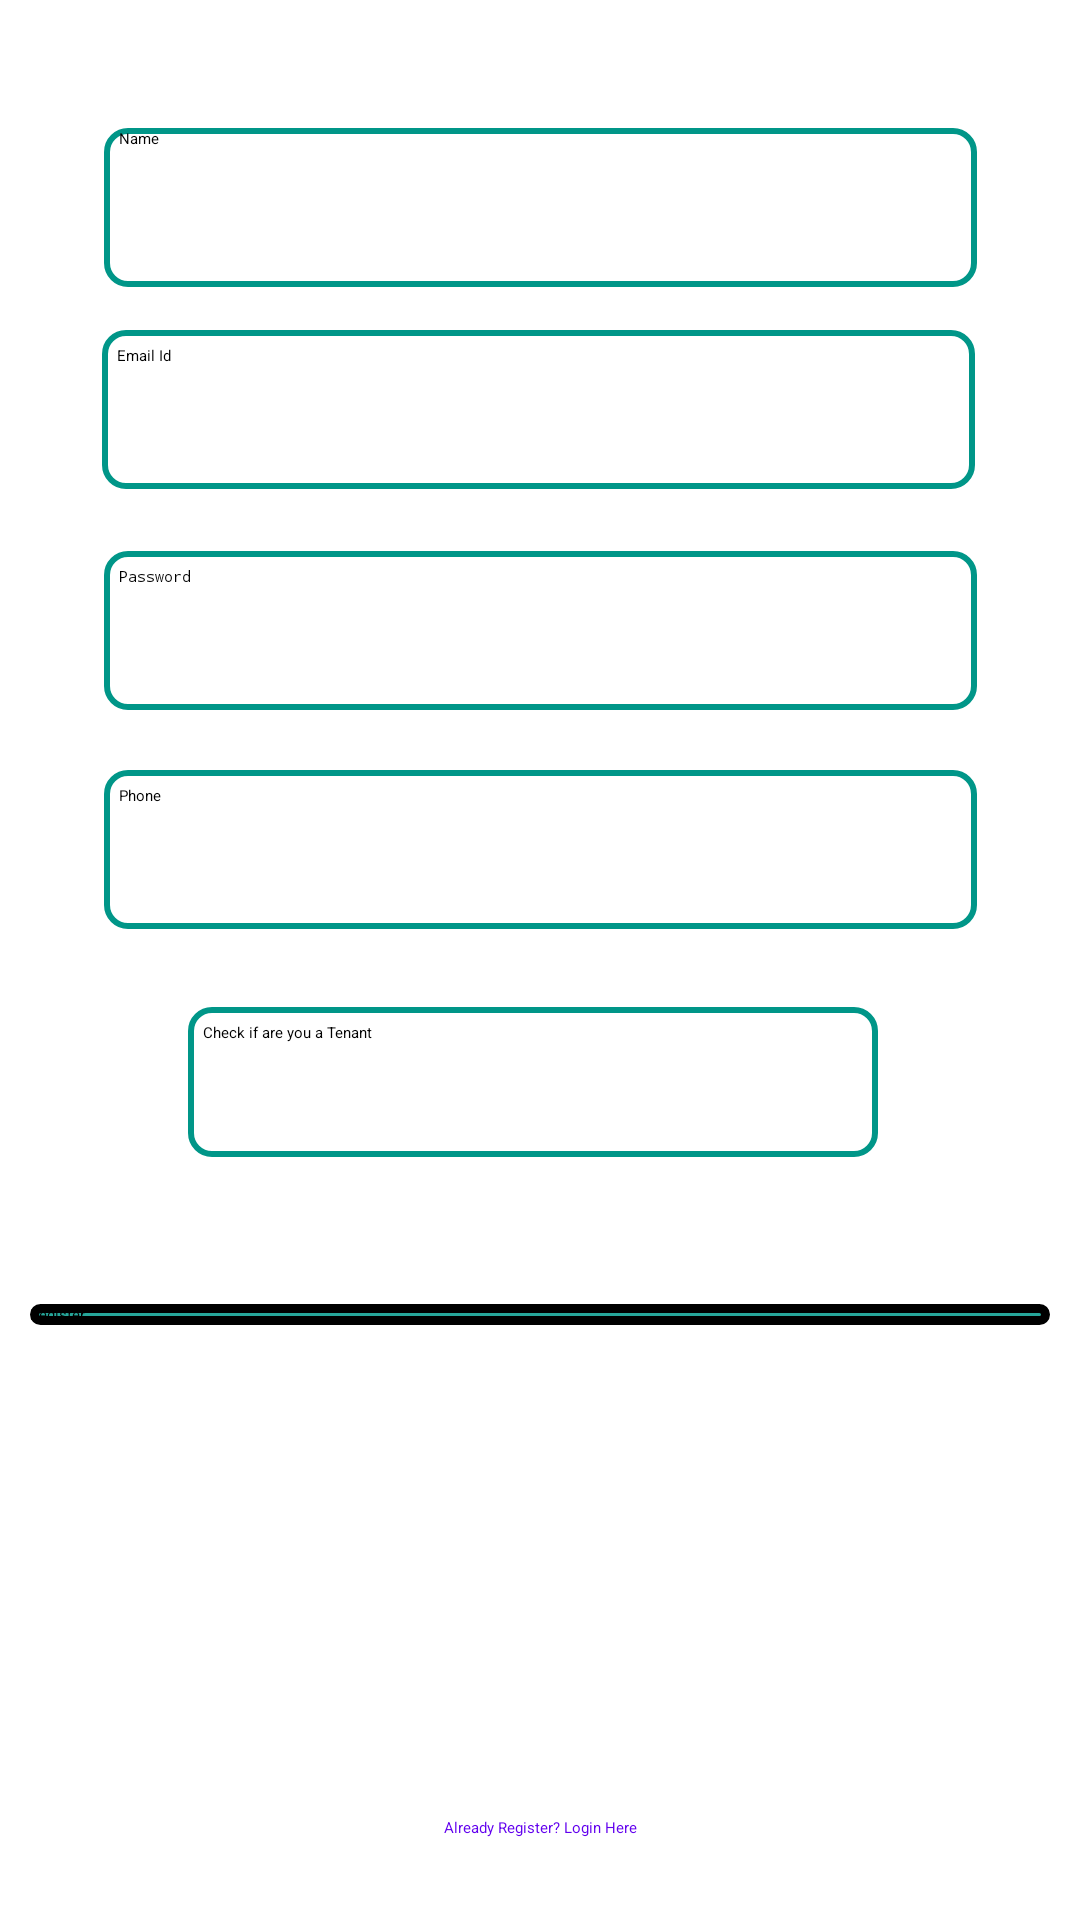

This screen was rendered from an Android layout file. Write that file and the resources it references.
<!-- AndroidManifest.xml: application theme Theme.Rent -->
<!-- res/layout/activity_register.xml -->
<?xml version="1.0" encoding="utf-8"?>
<androidx.constraintlayout.widget.ConstraintLayout xmlns:android="http://schemas.android.com/apk/res/android"
    xmlns:app="http://schemas.android.com/apk/res-auto"
    xmlns:tools="http://schemas.android.com/tools"
    android:layout_width="match_parent"
    android:layout_height="match_parent"
    android:background="@color/white"
    android:screenOrientation="portrait"
    tools:context=".register">

    <EditText
        android:id="@+id/etName"
        android:layout_width="291dp"
        android:layout_height="53dp"
        android:background="@drawable/backwithborder"
        android:ems="10"
        android:hint="@string/etName"
        android:inputType="textPersonName"
        android:textColor="@color/black"
        android:textColorHighlight="@color/black"
        android:textColorHint="@color/black"
        app:layout_constraintBottom_toTopOf="@+id/etEmail"
        app:layout_constraintEnd_toEndOf="parent"
        app:layout_constraintHorizontal_bias="0.502"
        app:layout_constraintStart_toStartOf="parent"
        app:layout_constraintTop_toTopOf="parent"
        app:layout_constraintVertical_bias="0.747"
        android:paddingStart="5dp"
        android:paddingLeft="5dp" />

    <EditText
        android:id="@+id/etEmail"
        android:layout_width="291dp"
        android:layout_height="53dp"
        android:ems="10"
        android:hint="@string/etEmail"
        android:inputType="textEmailAddress"
        android:background="@drawable/backwithborder"
        android:textColor="@color/black"
        android:textColorHighlight="@color/black"
        android:textColorHint="@color/black"
        android:padding="5dp"
        app:layout_constraintBottom_toTopOf="@+id/etPassword"
        app:layout_constraintEnd_toEndOf="parent"
        app:layout_constraintHorizontal_bias="0.491"
        app:layout_constraintStart_toStartOf="parent"
        app:layout_constraintTop_toTopOf="parent"
        app:layout_constraintVertical_bias="0.842" />

    <EditText
        android:id="@+id/etPassword"
        android:layout_width="291dp"
        android:layout_height="53dp"
        android:background="@drawable/backwithborder"
        android:ems="10"
        android:hint="@string/etPassword"
        android:inputType="textPassword"
        android:textColor="@color/black"
        android:textColorHighlight="@color/black"
        android:textColorHint="@color/black"
        android:padding="5dp"
        app:layout_constraintBottom_toTopOf="@+id/etPhone"
        app:layout_constraintEnd_toEndOf="parent"
        app:layout_constraintHorizontal_bias="0.502"
        app:layout_constraintStart_toStartOf="parent"
        app:layout_constraintTop_toTopOf="parent"
        app:layout_constraintVertical_bias="0.901" />

    <EditText
        android:id="@+id/etPhone"
        android:layout_width="291dp"
        android:layout_height="53dp"
        android:ems="10"
        android:hint="@string/etPhone"
        android:inputType="phone"
        android:background="@drawable/backwithborder"
        android:textColor="@color/black"
        android:textColorHighlight="@color/black"
        android:textColorHint="@color/black"
        android:padding="5dp"
        app:layout_constraintBottom_toBottomOf="parent"
        app:layout_constraintEnd_toEndOf="parent"
        app:layout_constraintHorizontal_bias="0.502"
        app:layout_constraintStart_toStartOf="parent"
        app:layout_constraintTop_toTopOf="parent"
        app:layout_constraintVertical_bias="0.437" />

    <android.widget.Button
        android:id="@+id/registerBtn"
        android:layout_width="match_parent"
        android:layout_height="wrap_content"
        android:onClick="setRegisterBtn"
        android:text="@string/registerBtn"
        android:background="@drawable/button"
        android:layout_margin="10dp"
        app:layout_constraintBottom_toBottomOf="parent"
        app:layout_constraintEnd_toEndOf="parent"
        app:layout_constraintHorizontal_bias="0.455"
        app:layout_constraintStart_toStartOf="parent"
        app:layout_constraintTop_toTopOf="parent"
        app:layout_constraintVertical_bias="0.693" />

    <TextView
        android:id="@+id/tvRegister"
        android:layout_width="wrap_content"
        android:layout_height="wrap_content"
        android:onClick="setTvRegister"
        android:text="@string/register"
        android:textColor="@color/design_default_color_primary"
        app:layout_constraintBottom_toBottomOf="parent"
        app:layout_constraintEnd_toEndOf="parent"
        app:layout_constraintStart_toStartOf="parent"
        app:layout_constraintTop_toTopOf="parent"
        app:layout_constraintVertical_bias="0.957" />

    <CheckBox
        android:id="@+id/checkBox"
        android:layout_width="230dp"
        android:layout_height="50dp"
        android:background="@drawable/backwithborder"
        android:onClick="Check"
        android:padding="5dp"
        android:text="Check if are you a Tenant"
        android:textColor="@color/black"
        app:layout_constraintBottom_toBottomOf="parent"
        app:layout_constraintEnd_toEndOf="parent"
        app:layout_constraintHorizontal_bias="0.481"
        app:layout_constraintStart_toStartOf="parent"
        app:layout_constraintTop_toTopOf="parent"
        app:layout_constraintVertical_bias="0.569" />

    <android.widget.EditText
        android:id="@+id/etShopName"
        android:layout_width="291dp"
        android:layout_height="53dp"
        android:hint="Enter Shop Name"
        android:visibility="gone"
        android:padding="5dp"
        android:background="@drawable/backwithborder"
        android:textColor="@color/black"
        android:textColorHint="@color/black"
        app:layout_constraintBottom_toBottomOf="parent"
        app:layout_constraintEnd_toEndOf="parent"
        app:layout_constraintHorizontal_bias="0.503"
        app:layout_constraintStart_toStartOf="parent"
        app:layout_constraintTop_toTopOf="parent"
        app:layout_constraintVertical_bias="0.68" />

    <android.widget.EditText
        android:id="@+id/etComplexName"
        android:layout_width="291dp"
        android:layout_height="53dp"
        android:hint="Enter Complex Name"
        android:visibility="gone"
        android:padding="5dp"
        android:background="@drawable/backwithborder"
        android:textColor="@color/black"
        android:textColorHint="@color/black"
        app:layout_constraintBottom_toBottomOf="parent"
        app:layout_constraintEnd_toEndOf="parent"
        app:layout_constraintHorizontal_bias="0.503"
        app:layout_constraintStart_toStartOf="parent"
        app:layout_constraintTop_toTopOf="parent"
        app:layout_constraintVertical_bias="0.794" />

    <android.widget.Button
        android:id="@+id/userRegisterBtn"
        android:layout_width="match_parent"
        android:layout_height="wrap_content"
        android:background="@drawable/button"
        android:onClick="setUserRegisterBtn"
        android:text="Register"
        android:textColor="@color/white"
        android:visibility="invisible"
        android:layout_margin="10dp"
        app:layout_constraintBottom_toBottomOf="parent"
        app:layout_constraintEnd_toEndOf="parent"
        app:layout_constraintHorizontal_bias="0.476"
        app:layout_constraintStart_toStartOf="parent"
        app:layout_constraintTop_toTopOf="parent"
        app:layout_constraintVertical_bias="0.902" />


</androidx.constraintlayout.widget.ConstraintLayout>
<!-- resources referenced by this layout -->
<resources>
  <color name="black">#FF000000</color>
  <color name="white">#FFFFFFFF</color>
  <!-- drawable backwithborder (drawable) -->
  <?xml version="1.0" encoding="utf-8"?>
  <shape xmlns:android="http://schemas.android.com/apk/res/android"
      android:shape="rectangle">
      <solid android:color="@color/white"/>
      <stroke android:width="2dp" android:color="#009688"/>
      <corners android:radius="7dp"/>
  </shape>
  <!-- drawable button (drawable) -->
  <?xml version="1.0" encoding="utf-8"?>
  <shape xmlns:android="http://schemas.android.com/apk/res/android">
       <stroke android:width="3dp"/>
       <solid android:color="#26A69A"/>
      <corners android:radius="30dp"/>
  </shape>
  <string name="etEmail">Email Id</string>
  <string name="etName">Name</string>
  <string name="etPassword">Password</string>
  <string name="etPhone">Phone</string>
  <string name="register">Already Register? Login Here</string>
  <string name="registerBtn">Register</string>
  <style name="Theme.Rent" parent="Theme.MaterialComponents.DayNight.DarkActionBar">
          
          <item name="colorPrimary">@color/purple_200</item>
          <item name="colorPrimaryVariant">@color/purple_700</item>
          <item name="colorOnPrimary">@color/white</item>
          
          <item name="colorSecondary">@color/teal_200</item>
          <item name="colorSecondaryVariant">@color/teal_200</item>
          <item name="colorOnSecondary">@color/white</item>
          
          <item name="android:statusBarColor" tools:targetApi="l">?attr/colorPrimaryVariant</item>
          
      </style>
  <color name="purple_200">#FFBB86FC</color>
  <color name="purple_700">#FF3700B3</color>
  <color name="teal_200">#FF03DAC5</color>
</resources>
